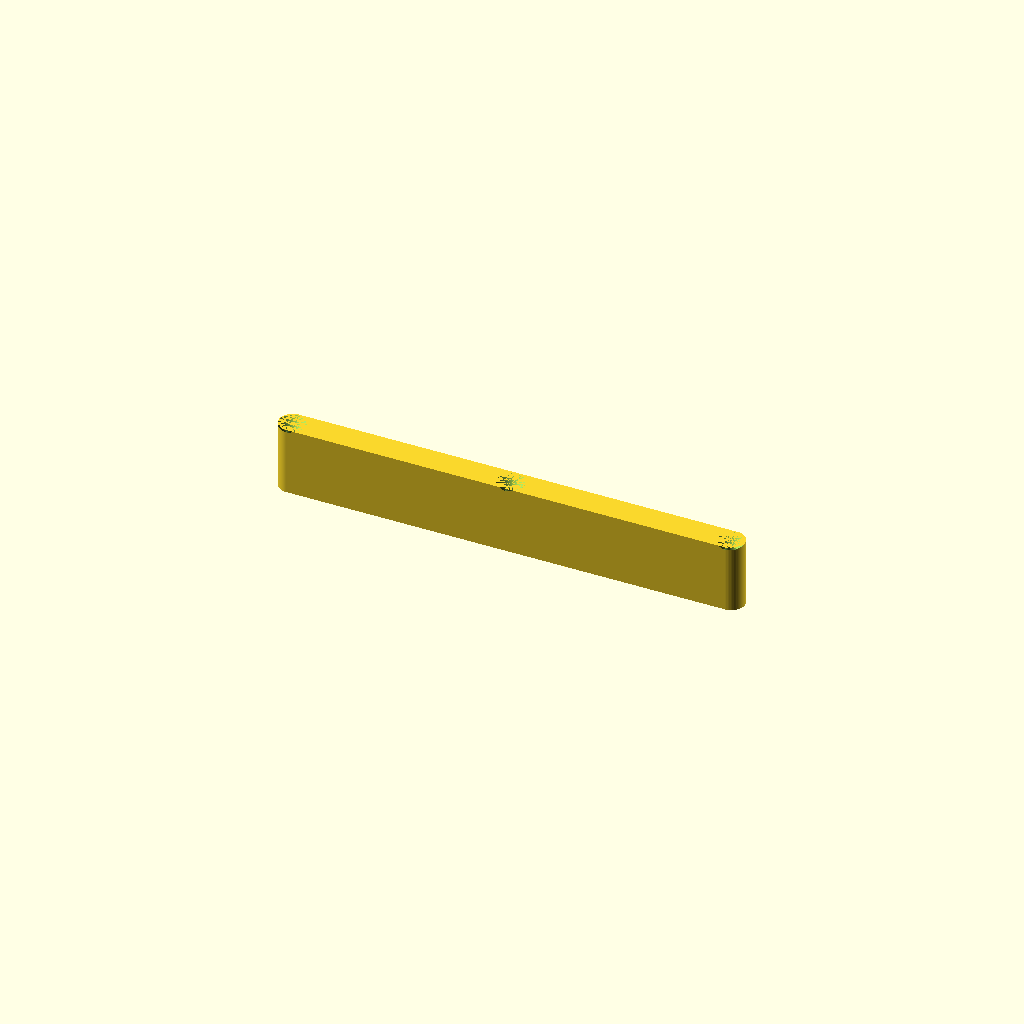
Cell 1: the model at its default parameters.
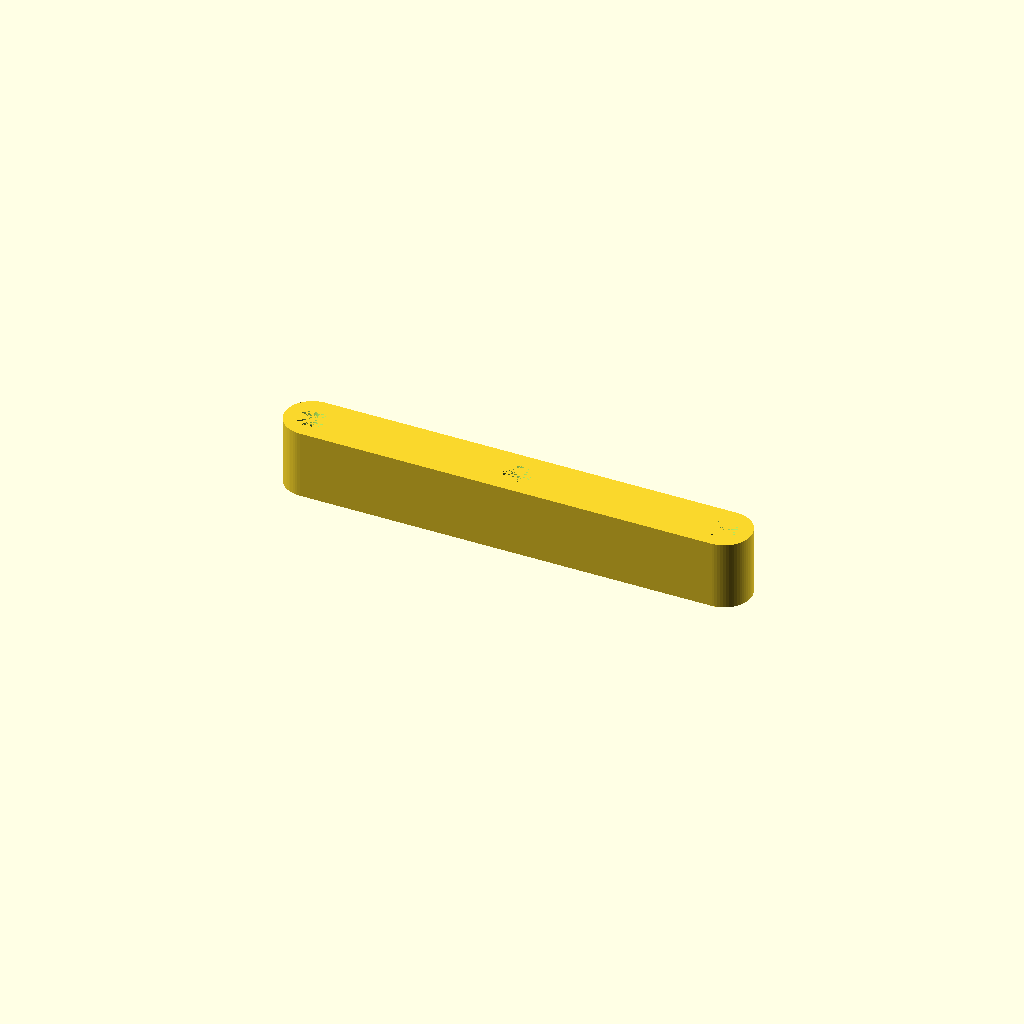
Cell 2: the same model with cutout_height = 15.
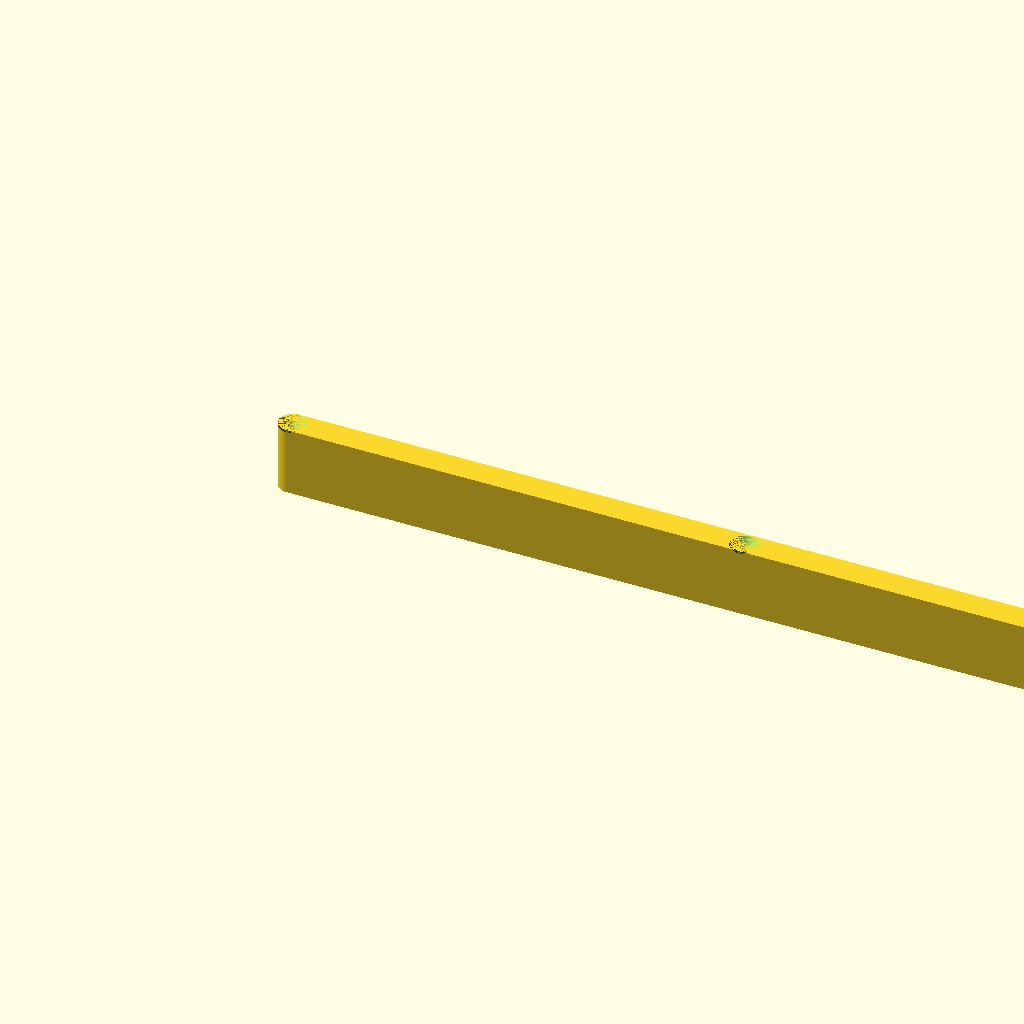
Cell 3 — cutout_width set to 258, the other parameters unchanged.
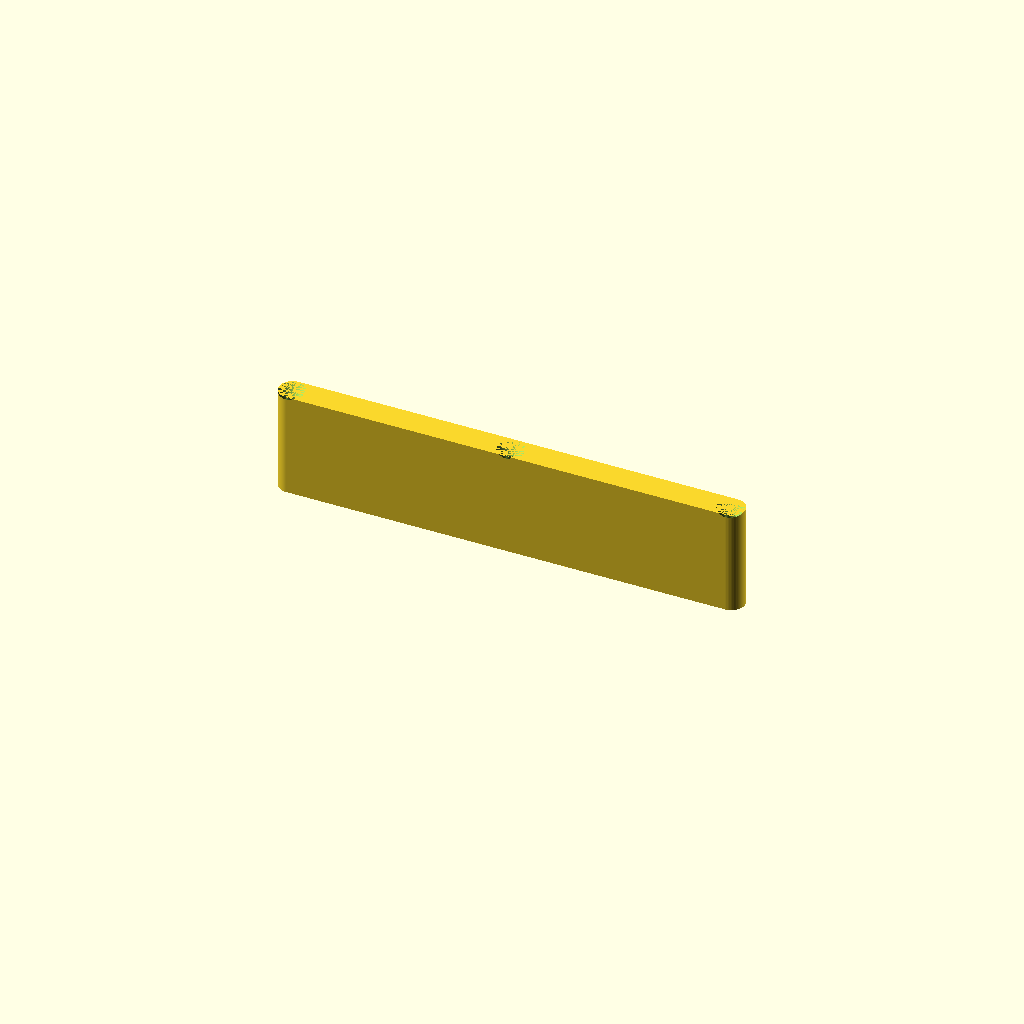
Cell 4: tool_distance = 20 (everything else at default).
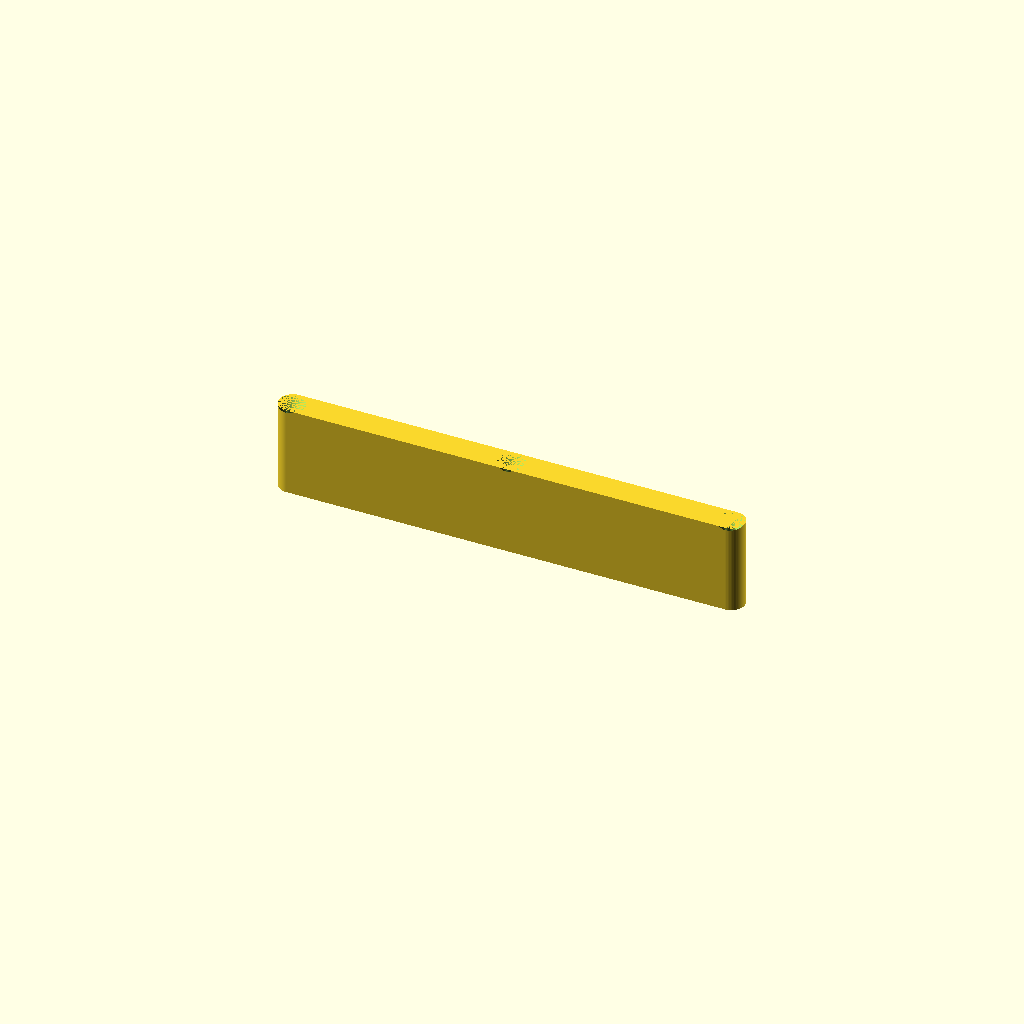
Cell 5: tool_thickness = 12 (everything else at default).
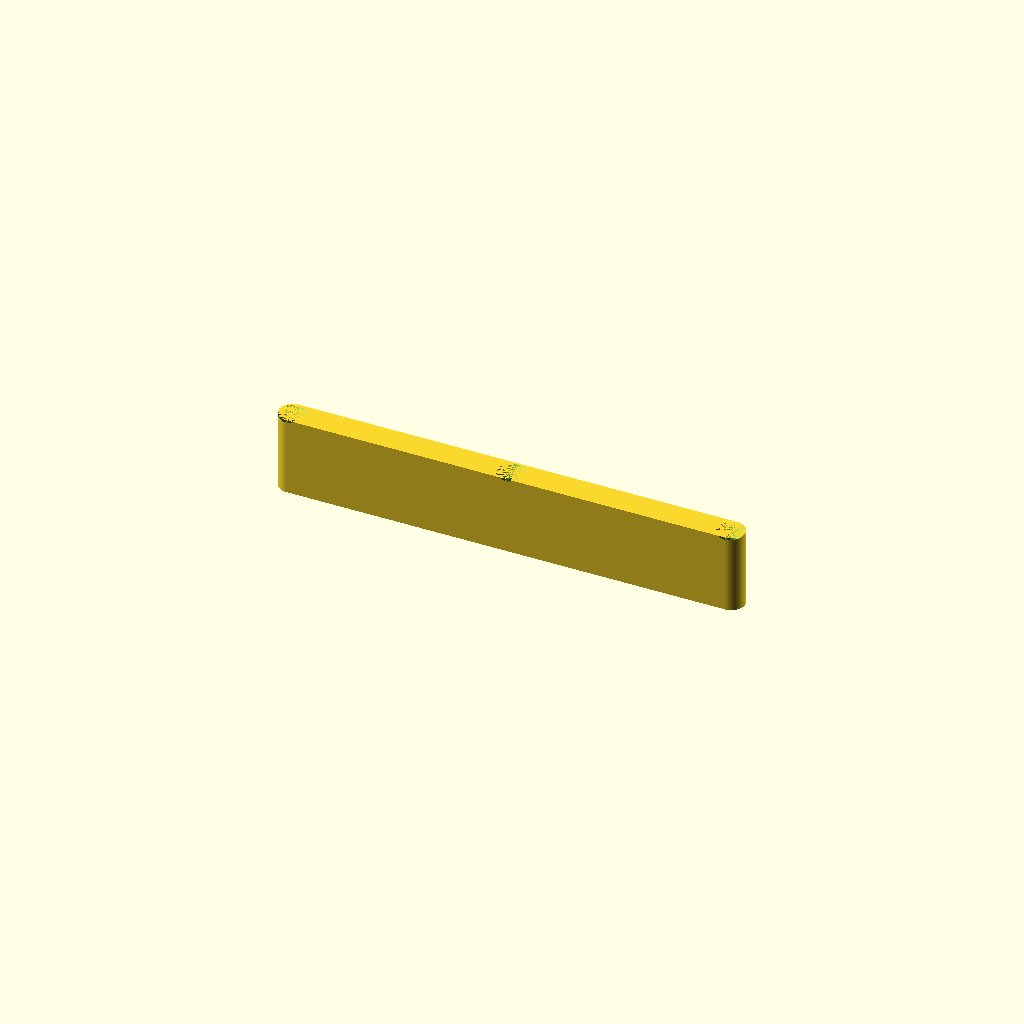
Cell 6: wall_offset = 6 (everything else at default).
One fixed orthographic camera (rotation 55°, 0°, 25°; colour scheme Cornfield) for every cell.
Source of the model, Woodworking/SCAD/swanson_metric_speed_square_wall_mount.scad:
// Swanson Metric Speed Square Wall Mount

cutout_height = 7.5;
cutout_width = 129;
tool_distance = 10;
tool_thickness = 6;
wall_distance = tool_distance + tool_thickness;
wall_offset = 3;
$fn = 64;

module hanger() {
    difference() {
        translate([cutout_height/2, cutout_height/2, 0])
        hull() {
            cylinder(d = cutout_height, h = wall_distance + wall_offset);
            translate([cutout_width - cutout_height, 0, 0]) 
                cylinder(d = cutout_height, h = wall_distance + wall_offset);
        }
        translate([0, cutout_height - wall_offset/2, 0])
            cube([cutout_width, wall_offset/2, wall_distance]);
    }
}


module screw() {
    rotate([0, 180, 0]) {
        cylinder(d=3.2, h=tool_distance + tool_thickness + wall_offset + 0.1);
        cylinder(d1=7.5, d2=3.2, h=3);
    }
}

difference() {
    hanger();
    translate([cutout_height/2, cutout_height/2 -0.5, wall_distance + wall_offset])
        screw();
    translate([cutout_width - cutout_height/2, cutout_height/2 -0.5, wall_distance + wall_offset])
        screw();
    translate([cutout_width/2, cutout_height/2 -0.5, wall_distance + wall_offset])
        screw();
    
}
Customizer parameters (derived from the source; name, type, default, range or options):
cutout_height: number, default 7.5
cutout_width: number, default 129
tool_distance: number, default 10
tool_thickness: number, default 6
wall_offset: number, default 3
